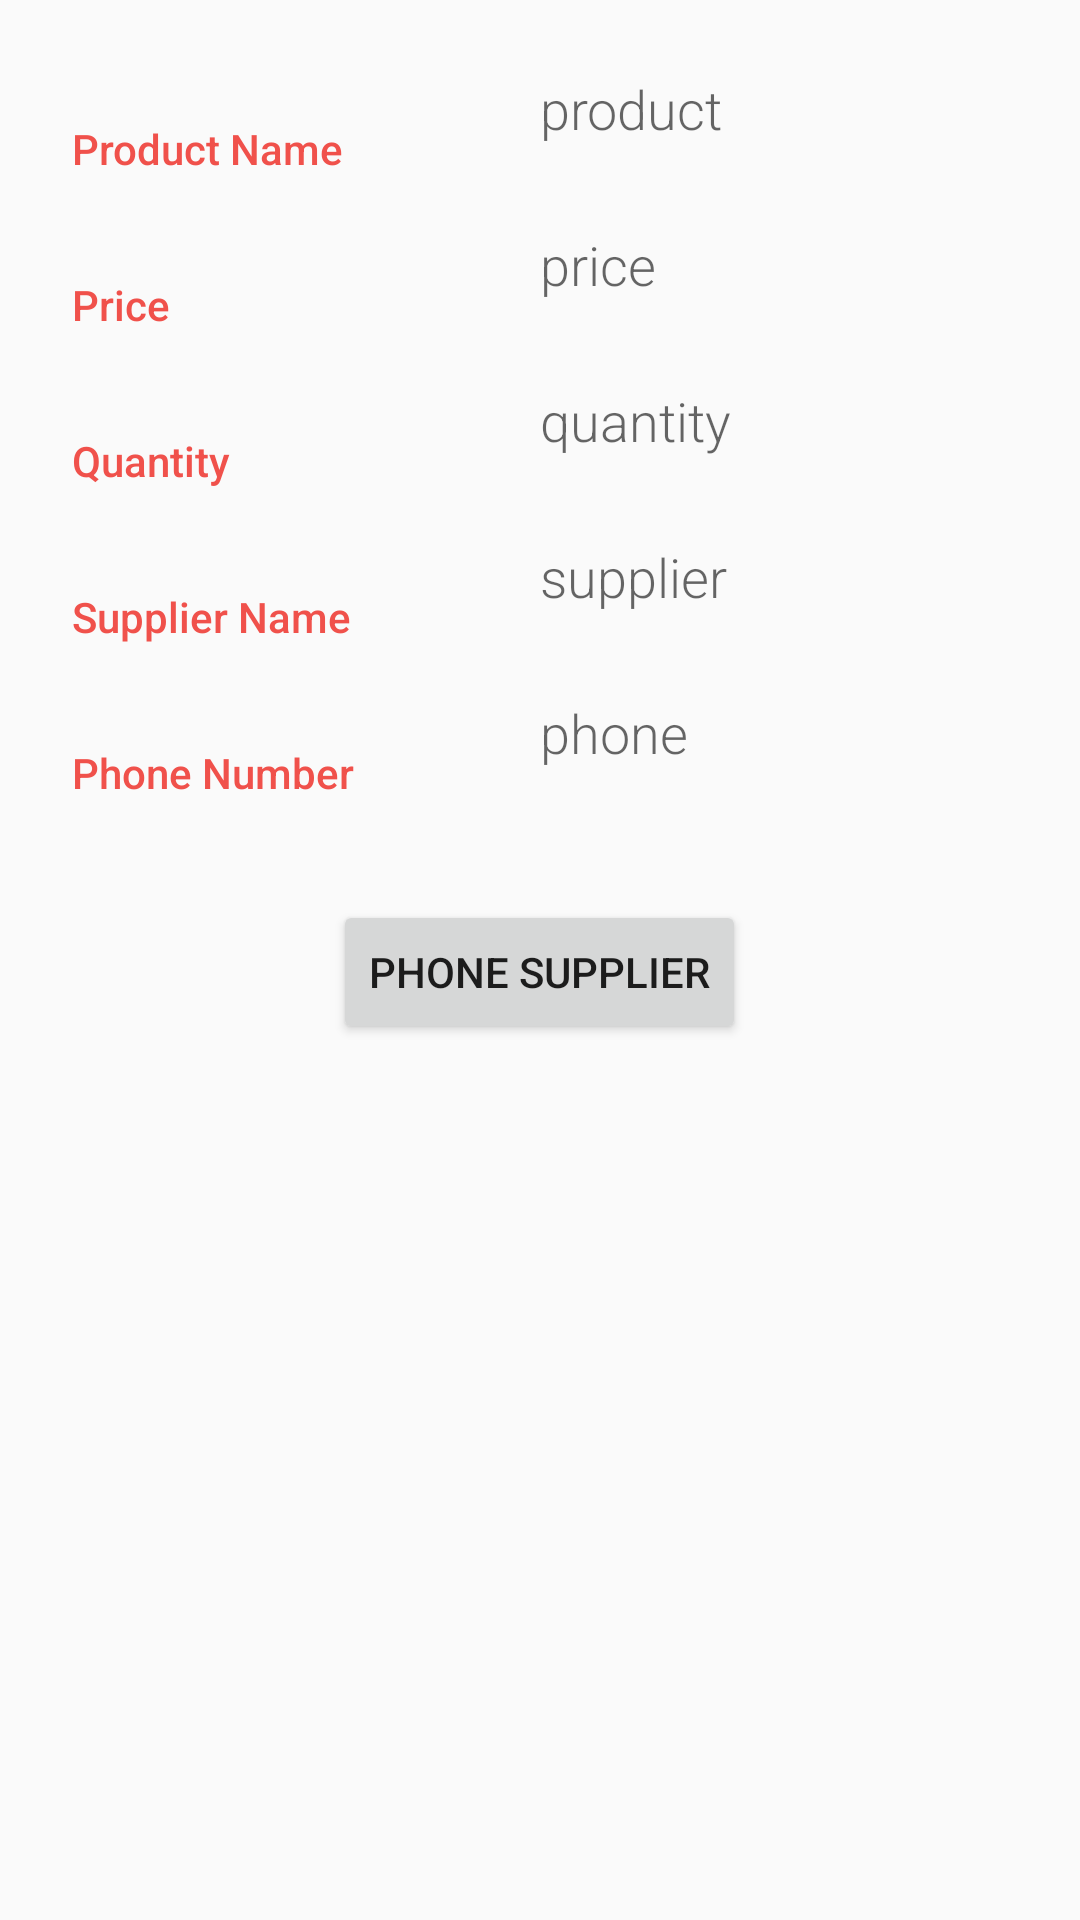

Layout XML and referenced resources for this Android screen:
<!-- AndroidManifest.xml: application theme AppTheme -->
<!-- res/layout/activity_detail.xml -->
<?xml version="1.0" encoding="utf-8"?>
<LinearLayout xmlns:android="http://schemas.android.com/apk/res/android"
    xmlns:tools="http://schemas.android.com/tools"
    android:layout_width="match_parent"
    android:layout_height="match_parent"
    android:orientation="vertical"
    android:padding="@dimen/activity_margin"
    tools:context="com.example.android.inventory.DetailActivity">

    <LinearLayout
        android:layout_width="match_parent"
        android:layout_height="wrap_content"
        android:layout_margin="8dp"
        android:orientation="horizontal">

        
        <TextView
            style="@style/CategoryStyle"
            android:layout_width="0dp"
            android:layout_height="match_parent"
            android:layout_weight="1"
            android:text="@string/product_name" />

        
        <TextView
            android:id="@+id/detail_product_name"
            style="@style/EditorFieldStyle"
            android:layout_width="0dp"
            android:layout_height="match_parent"
            android:layout_weight="1"
            android:inputType="textCapWords"
            android:text="product" />
    </LinearLayout>

    <LinearLayout
        android:layout_width="match_parent"
        android:layout_height="wrap_content"
        android:layout_margin="8dp"
        android:orientation="horizontal">

        
        <TextView
            style="@style/CategoryStyle"
            android:layout_width="0dp"
            android:layout_height="match_parent"
            android:layout_weight="1"
            android:text="@string/product_price" />

        
        <TextView
            android:id="@+id/detail_product_price"
            style="@style/EditorFieldStyle"
            android:layout_width="0dp"
            android:layout_height="match_parent"
            android:layout_weight="1"
            android:hint="@string/hint_product_price"
            android:inputType="textCapWords"
            android:text="price" />
    </LinearLayout>

    <LinearLayout
        android:layout_width="match_parent"
        android:layout_height="wrap_content"
        android:layout_margin="8dp"
        android:orientation="horizontal">

        
        <TextView
            style="@style/CategoryStyle"
            android:layout_width="0dp"
            android:layout_height="match_parent"
            android:layout_weight="1"
            android:text="@string/product_quantity" />

        

        <TextView
            android:id="@+id/detail_product_quantity"
            style="@style/EditorFieldStyle"
            android:layout_width="0dp"
            android:layout_height="match_parent"
            android:layout_weight="1"
            android:inputType="number"
            android:text="quantity" />
    </LinearLayout>

    <LinearLayout
        android:layout_width="match_parent"
        android:layout_height="wrap_content"
        android:layout_margin="8dp"
        android:orientation="horizontal">

        

        <TextView
            style="@style/CategoryStyle"
            android:layout_width="0dp"
            android:layout_height="match_parent"
            android:layout_weight="1"
            android:text="@string/supplier_name" />

        

        <TextView
            android:id="@+id/detail_supplier_name"
            style="@style/EditorFieldStyle"
            android:layout_width="0dp"
            android:layout_height="match_parent"
            android:layout_weight="1"
            android:hint="@string/supplier_name"
            android:text="supplier" />

    </LinearLayout>

    <LinearLayout
        android:layout_width="match_parent"
        android:layout_height="wrap_content"
        android:layout_margin="8dp"
        android:orientation="horizontal">

        
        <TextView
            style="@style/CategoryStyle"
            android:layout_width="0dp"
            android:layout_height="match_parent"
            android:layout_weight="1"
            android:text="@string/supplier_phone_number" />

        
        <TextView
            android:id="@+id/detail_supplier_phone_number"
            style="@style/EditorFieldStyle"
            android:layout_width="0dp"
            android:layout_height="match_parent"
            android:layout_weight="1"
            android:inputType="number"
            android:text="phone" />
    </LinearLayout>

    <Button
        android:id="@+id/call_supplier"
        android:layout_width="wrap_content"
        android:layout_height="wrap_content"
        android:layout_gravity="center"
        android:layout_margin="24dp"
        android:text="PHONE SUPPLIER" />
</LinearLayout>
<!-- resources referenced by this layout -->
<resources>
  <dimen name="activity_margin">16dp</dimen>
  <string name="hint_product_price">Price</string>
  <string name="product_name">Product Name</string>
  <string name="product_price">Price</string>
  <string name="product_quantity">Quantity</string>
  <string name="supplier_name">Supplier Name</string>
  <string name="supplier_phone_number">Phone Number</string>
  <style name="CategoryStyle">
          <item name="android:layout_height">wrap_content</item>
          <item name="android:layout_width">0dp</item>
          <item name="android:layout_weight">1</item>
          <item name="android:paddingTop">16dp</item>
          <item name="android:textColor">@color/colorAccent</item>
          <item name="android:fontFamily">sans-serif-medium</item>
          <item name="android:textAppearance">?android:textAppearanceSmall</item>
      </style>
  <style name="EditorFieldStyle">
          <item name="android:layout_height">wrap_content</item>
          <item name="android:layout_width">match_parent</item>
          <item name="android:fontFamily">sans-serif-light</item>
          <item name="android:textAppearance">?android:textAppearanceMedium</item>
      </style>
  <style name="AppTheme" parent="Theme.AppCompat.Light.DarkActionBar">
          <item name="colorPrimary">@color/colorPrimary</item>
          <item name="colorPrimaryDark">@color/colorPrimaryDark</item>
          <item name="colorAccent">@color/colorAccent</item>
      </style>
  <color name="colorAccent">#F0514B</color>
  <color name="colorPrimary">#F0514B</color>
  <color name="colorPrimaryDark">#C0403C</color>
</resources>
